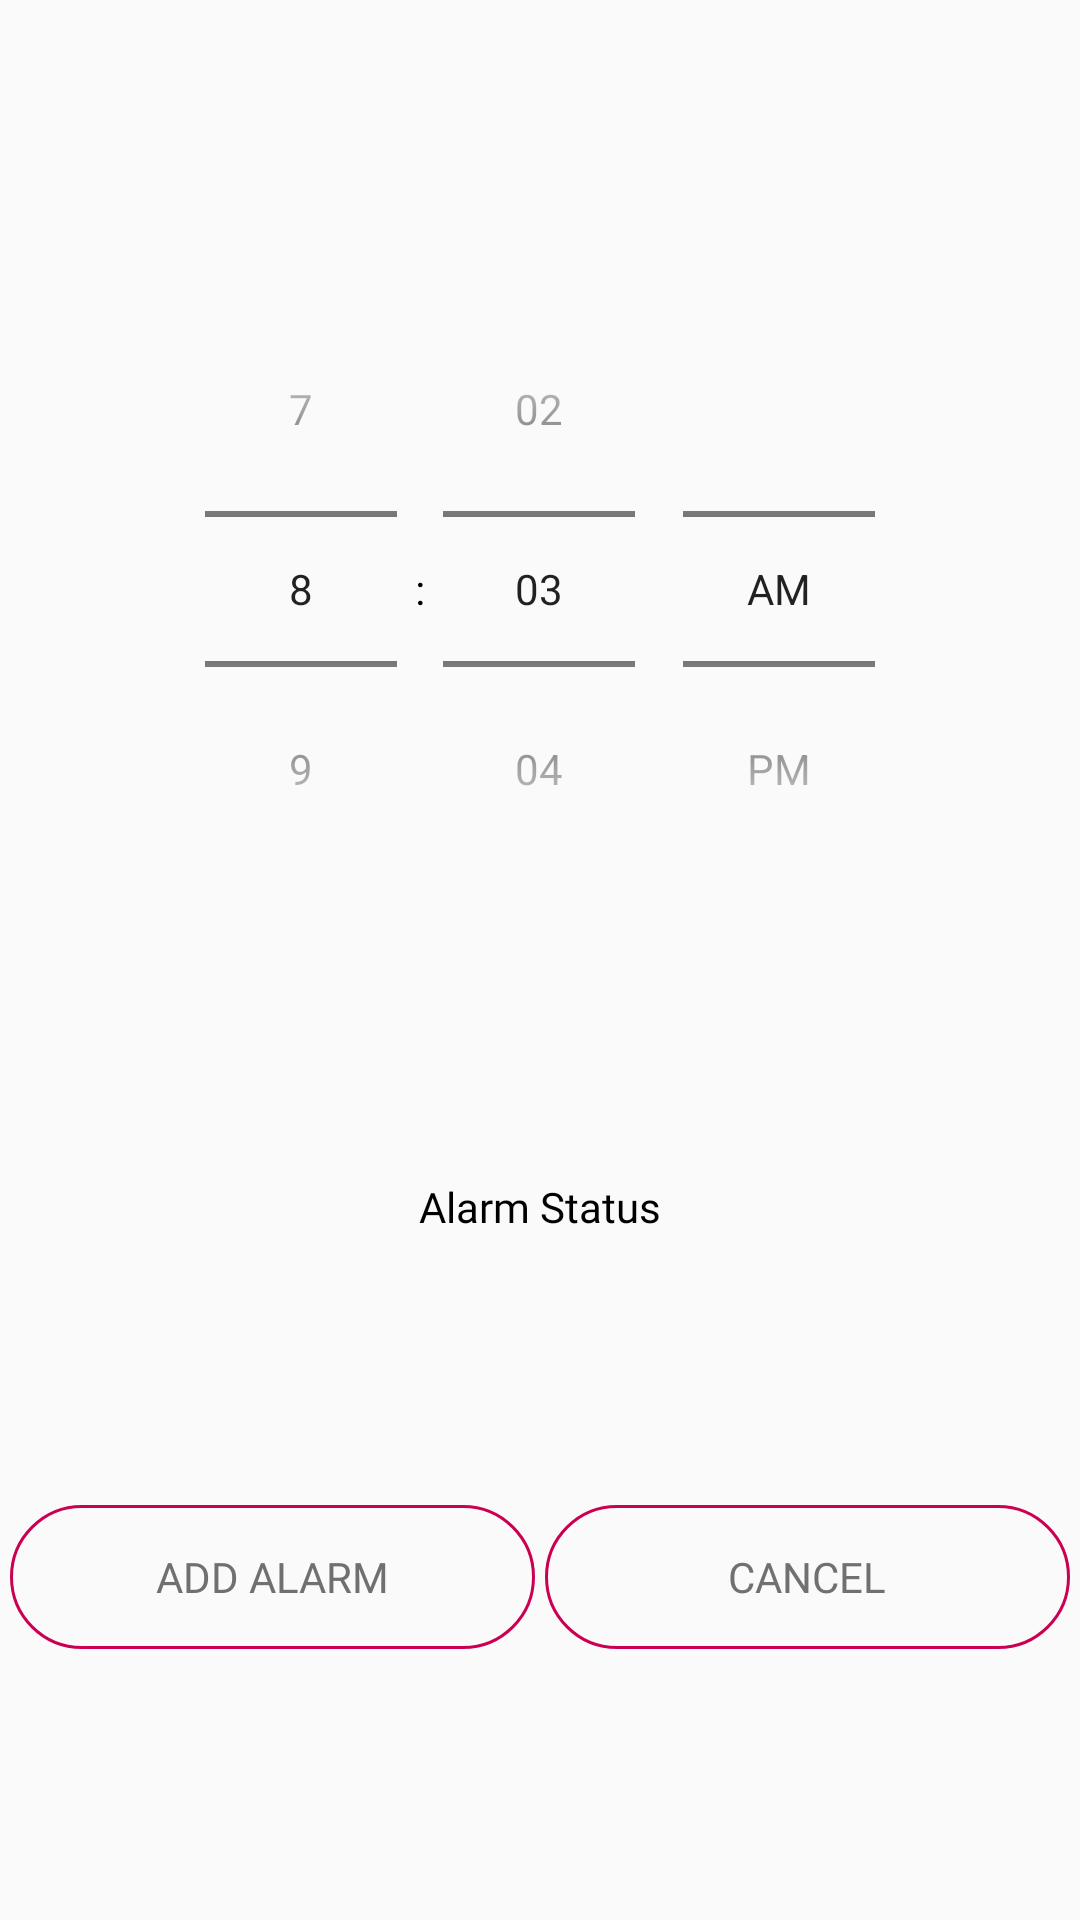

Write the Android layout XML for this screen, with the resource values it uses.
<!-- AndroidManifest.xml: application theme AppTheme -->
<!-- res/layout/activity_alarm.xml -->
<?xml version="1.0" encoding="utf-8"?>
<androidx.constraintlayout.widget.ConstraintLayout xmlns:android="http://schemas.android.com/apk/res/android"
    xmlns:app="http://schemas.android.com/apk/res-auto"
    xmlns:tools="http://schemas.android.com/tools"
    android:layout_width="match_parent"
    android:layout_height="match_parent"
    tools:context=".ui.alarm.AlarmActivity">

    <TimePicker
        android:id="@+id/alarm_time_picker"
        android:layout_width="wrap_content"
        android:layout_height="wrap_content"
        android:timePickerMode="spinner"
        app:layout_constraintStart_toStartOf="parent"
        app:layout_constraintEnd_toEndOf="parent"
        app:layout_constraintTop_toTopOf="parent"
        app:layout_constraintBottom_toTopOf="@id/alarm_status_text" />

    <TextView
        android:id="@+id/alarm_status_text"
        android:layout_width="wrap_content"
        android:layout_height="wrap_content"
        android:fontFamily="@font/montserrat"
        android:textAppearance="@style/TextAppearance.AppCompat.Body1"
        android:text="@string/alarm_status"
        app:layout_constraintStart_toStartOf="parent"
        app:layout_constraintEnd_toEndOf="parent"
        app:layout_constraintTop_toBottomOf="@id/alarm_time_picker"
        app:layout_constraintBottom_toTopOf="@id/alarm_add_alarm" />

    <Button
        android:id="@+id/alarm_add_alarm"
        android:layout_width="175dp"
        android:layout_height="wrap_content"
        android:background="@drawable/login_button_shape"
        android:fontFamily="@font/montserrat"
        android:text="@string/add_alarm"
        android:textAllCaps="true"
        android:textAppearance="@style/TextAppearance.AppCompat.Body2"
        android:textColor="@color/gray"
        app:layout_constraintBottom_toBottomOf="parent"
        app:layout_constraintEnd_toStartOf="@id/alarm_cancel_button"
        app:layout_constraintStart_toStartOf="parent"
        app:layout_constraintTop_toBottomOf="@id/alarm_status_text" />

    <Button
        android:id="@+id/alarm_cancel_button"
        android:layout_width="175dp"
        android:layout_height="wrap_content"
        android:background="@drawable/login_button_shape"
        android:fontFamily="@font/montserrat"
        android:text="@string/cancel"
        android:textAllCaps="true"
        android:textAppearance="@style/TextAppearance.AppCompat.Body2"
        android:textColor="@color/gray"
        app:layout_constraintStart_toEndOf="@id/alarm_add_alarm"
        app:layout_constraintEnd_toEndOf="parent"
        app:layout_constraintTop_toBottomOf="@id/alarm_status_text"
        app:layout_constraintBottom_toBottomOf="parent" />

</androidx.constraintlayout.widget.ConstraintLayout>
<!-- resources referenced by this layout -->
<resources>
  <color name="gray">#707070</color>
  <!-- drawable login_button_shape (drawable) -->
  <?xml version="1.0" encoding="utf-8"?>
  <shape
      xmlns:android="http://schemas.android.com/apk/res/android"
      android:shape="rectangle">
  
      <solid
          android:color="@android:color/transparent" />
      <corners
          android:bottomLeftRadius="25dp"
          android:topLeftRadius="25dp"
          android:bottomRightRadius="25dp"
          android:topRightRadius="25dp" />
  
      <stroke
          android:color="@color/darkPrimary"
          android:width="1dp" />
  </shape>
  <string name="add_alarm">Add Alarm</string>
  <string name="alarm_status">Alarm Status</string>
  <string name="cancel">Cancel</string>
  <style name="AppTheme" parent="Theme.AppCompat.Light.DarkActionBar">
          
          <item name="colorPrimary">@color/colorPrimary</item>
          <item name="colorPrimaryDark">@color/colorPrimaryDark</item>
          <item name="colorAccent">@color/darkPrimary</item>
          <item name="android:textColor">@android:color/black</item>
      </style>
  <color name="darkPrimary">#CC0052</color>
  <color name="colorPrimary">#6200EE</color>
  <color name="colorPrimaryDark">#3700B3</color>
</resources>
